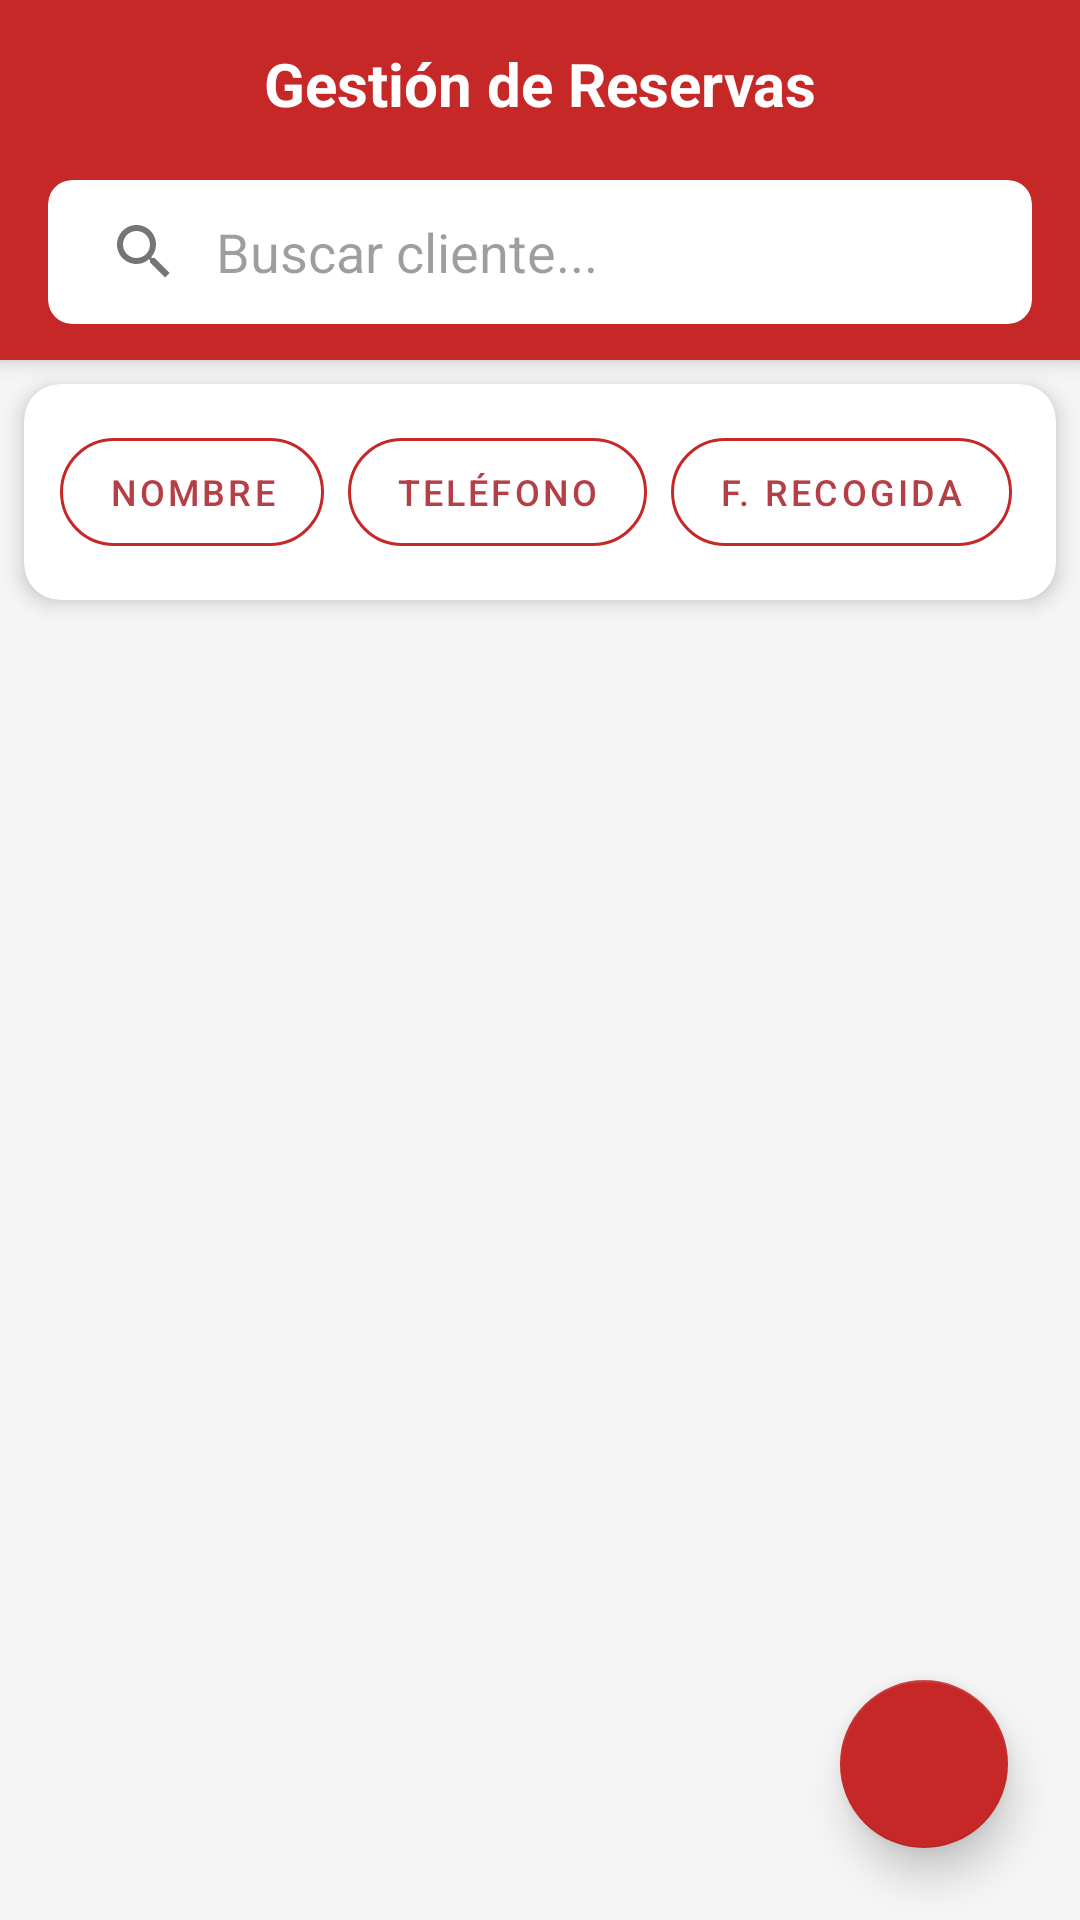

This screen was rendered from an Android layout file. Write that file and the resources it references.
<!-- AndroidManifest.xml: application theme AppTheme -->
<!-- res/layout/activity_reserva.xml -->
<?xml version="1.0" encoding="utf-8"?>
<androidx.coordinatorlayout.widget.CoordinatorLayout
    xmlns:android="http://schemas.android.com/apk/res/android"
    xmlns:app="http://schemas.android.com/apk/res-auto"
    xmlns:tools="http://schemas.android.com/tools"
    android:layout_width="match_parent"
    android:layout_height="match_parent"
    android:background="#F5F5F5"
    tools:context=".ui.reservas.ReservaActivity">

    <com.google.android.material.appbar.AppBarLayout
        android:layout_width="match_parent"
        android:layout_height="wrap_content"
        android:background="#C62828"
        android:theme="@style/ThemeOverlay.AppCompat.Dark.ActionBar">

        <com.google.android.material.appbar.MaterialToolbar
            android:id="@+id/toolbar"
            android:layout_width="match_parent"
            android:layout_height="?attr/actionBarSize"
            app:titleTextColor="@android:color/white">

            <TextView
                android:id="@+id/toolbar_title"
                android:layout_width="wrap_content"
                android:layout_height="wrap_content"
                android:text="Gestión de Reservas"
                android:textColor="@android:color/white"
                android:textSize="20sp"
                android:textStyle="bold"
                android:layout_gravity="center" />
        </com.google.android.material.appbar.MaterialToolbar>

        <androidx.cardview.widget.CardView
            android:layout_width="match_parent"
            android:layout_height="wrap_content"
            android:layout_marginHorizontal="16dp"
            android:layout_marginBottom="12dp"
            android:layout_marginTop="4dp"
            app:cardCornerRadius="8dp"
            app:cardElevation="0dp"
            app:cardBackgroundColor="#FFFFFF">

            <androidx.appcompat.widget.SearchView
                android:id="@+id/search_view"
                android:layout_width="match_parent"
                android:layout_height="wrap_content"
                app:iconifiedByDefault="false"
                app:queryBackground="@android:color/transparent"
                app:queryHint="Buscar cliente..."
                android:theme="@style/ThemeOverlay.AppCompat.Light"/>
        </androidx.cardview.widget.CardView>

    </com.google.android.material.appbar.AppBarLayout>

    <LinearLayout
        android:layout_width="match_parent"
        android:layout_height="match_parent"
        android:orientation="vertical"
        app:layout_behavior="@string/appbar_scrolling_view_behavior">

        <androidx.cardview.widget.CardView
            android:layout_width="match_parent"
            android:layout_height="wrap_content"
            android:layout_margin="8dp"
            app:cardCornerRadius="12dp"
            app:cardElevation="4dp">

            <HorizontalScrollView
                android:layout_width="match_parent"
                android:layout_height="wrap_content"
                android:scrollbars="none"
                android:padding="12dp">

                <LinearLayout
                    android:layout_width="wrap_content"
                    android:layout_height="wrap_content"
                    android:orientation="horizontal">

                    <com.google.android.material.button.MaterialButton
                        android:id="@+id/btn_sort_nombre"
                        style="@style/Widget.MaterialComponents.Button.OutlinedButton"
                        android:layout_width="wrap_content"
                        android:layout_height="wrap_content"
                        android:layout_marginEnd="8dp"
                        android:text="Nombre"
                        android:textSize="12sp"
                        app:strokeColor="#C62828"
                        app:cornerRadius="20dp" />

                    <com.google.android.material.button.MaterialButton
                        android:id="@+id/btn_sort_telf"
                        style="@style/Widget.MaterialComponents.Button.OutlinedButton"
                        android:layout_width="wrap_content"
                        android:layout_height="wrap_content"
                        android:layout_marginEnd="8dp"
                        android:text="Teléfono"
                        android:textSize="12sp"
                        app:strokeColor="#C62828"
                        app:cornerRadius="20dp" />

                    <com.google.android.material.button.MaterialButton
                        android:id="@+id/btn_sort_recogida"
                        style="@style/Widget.MaterialComponents.Button.OutlinedButton"
                        android:layout_width="wrap_content"
                        android:layout_height="wrap_content"
                        android:layout_marginEnd="8dp"
                        android:text="F. Recogida"
                        android:textSize="12sp"
                        app:strokeColor="#C62828"
                        app:cornerRadius="20dp" />

                    <com.google.android.material.button.MaterialButton
                        android:id="@+id/btn_sort_devolucion"
                        style="@style/Widget.MaterialComponents.Button.OutlinedButton"
                        android:layout_width="wrap_content"
                        android:layout_height="wrap_content"
                        android:layout_marginEnd="8dp"
                        android:text="F. Devolución"
                        android:textSize="12sp"
                        app:strokeColor="#C62828"
                        app:cornerRadius="20dp" />

                    <com.google.android.material.button.MaterialButton
                        android:id="@+id/btn_sort_precio"
                        style="@style/Widget.MaterialComponents.Button.OutlinedButton"
                        android:layout_width="wrap_content"
                        android:layout_height="wrap_content"
                        android:text="Precio"
                        android:textSize="12sp"
                        app:strokeColor="#C62828"
                        app:cornerRadius="20dp" />

                </LinearLayout>
            </HorizontalScrollView>
        </androidx.cardview.widget.CardView>

        <androidx.recyclerview.widget.RecyclerView
            android:id="@+id/recyclerview"
            android:layout_width="match_parent"
            android:layout_height="0dp"
            android:layout_weight="1"
            android:padding="8dp"
            android:clipToPadding="false" />

    </LinearLayout>

    <com.google.android.material.floatingactionbutton.FloatingActionButton
        android:id="@+id/fab"
        android:layout_width="wrap_content"
        android:layout_height="wrap_content"
        android:layout_gravity="bottom|end"
        android:layout_margin="24dp"
        android:contentDescription="Añadir reserva"
        app:srcCompat="@drawable/ic_add_black_24dp"
        app:backgroundTint="#C62828"
        app:tint="@android:color/white"
        app:elevation="8dp" />

</androidx.coordinatorlayout.widget.CoordinatorLayout>
<!-- resources referenced by this layout -->
<resources>
  <style name="AppTheme" parent="Theme.MaterialComponents.DayNight.NoActionBar">
          <item name="colorPrimary">@color/colorPrimary</item>
          <item name="colorPrimaryDark">@color/colorPrimaryDark</item>
          <item name="colorAccent">@color/colorAccent</item>
      </style>
  <color name="colorPrimary">#B53F47</color>
  <color name="colorPrimaryDark">#9F3044</color>
  <color name="colorAccent">#FF4081</color>
</resources>
